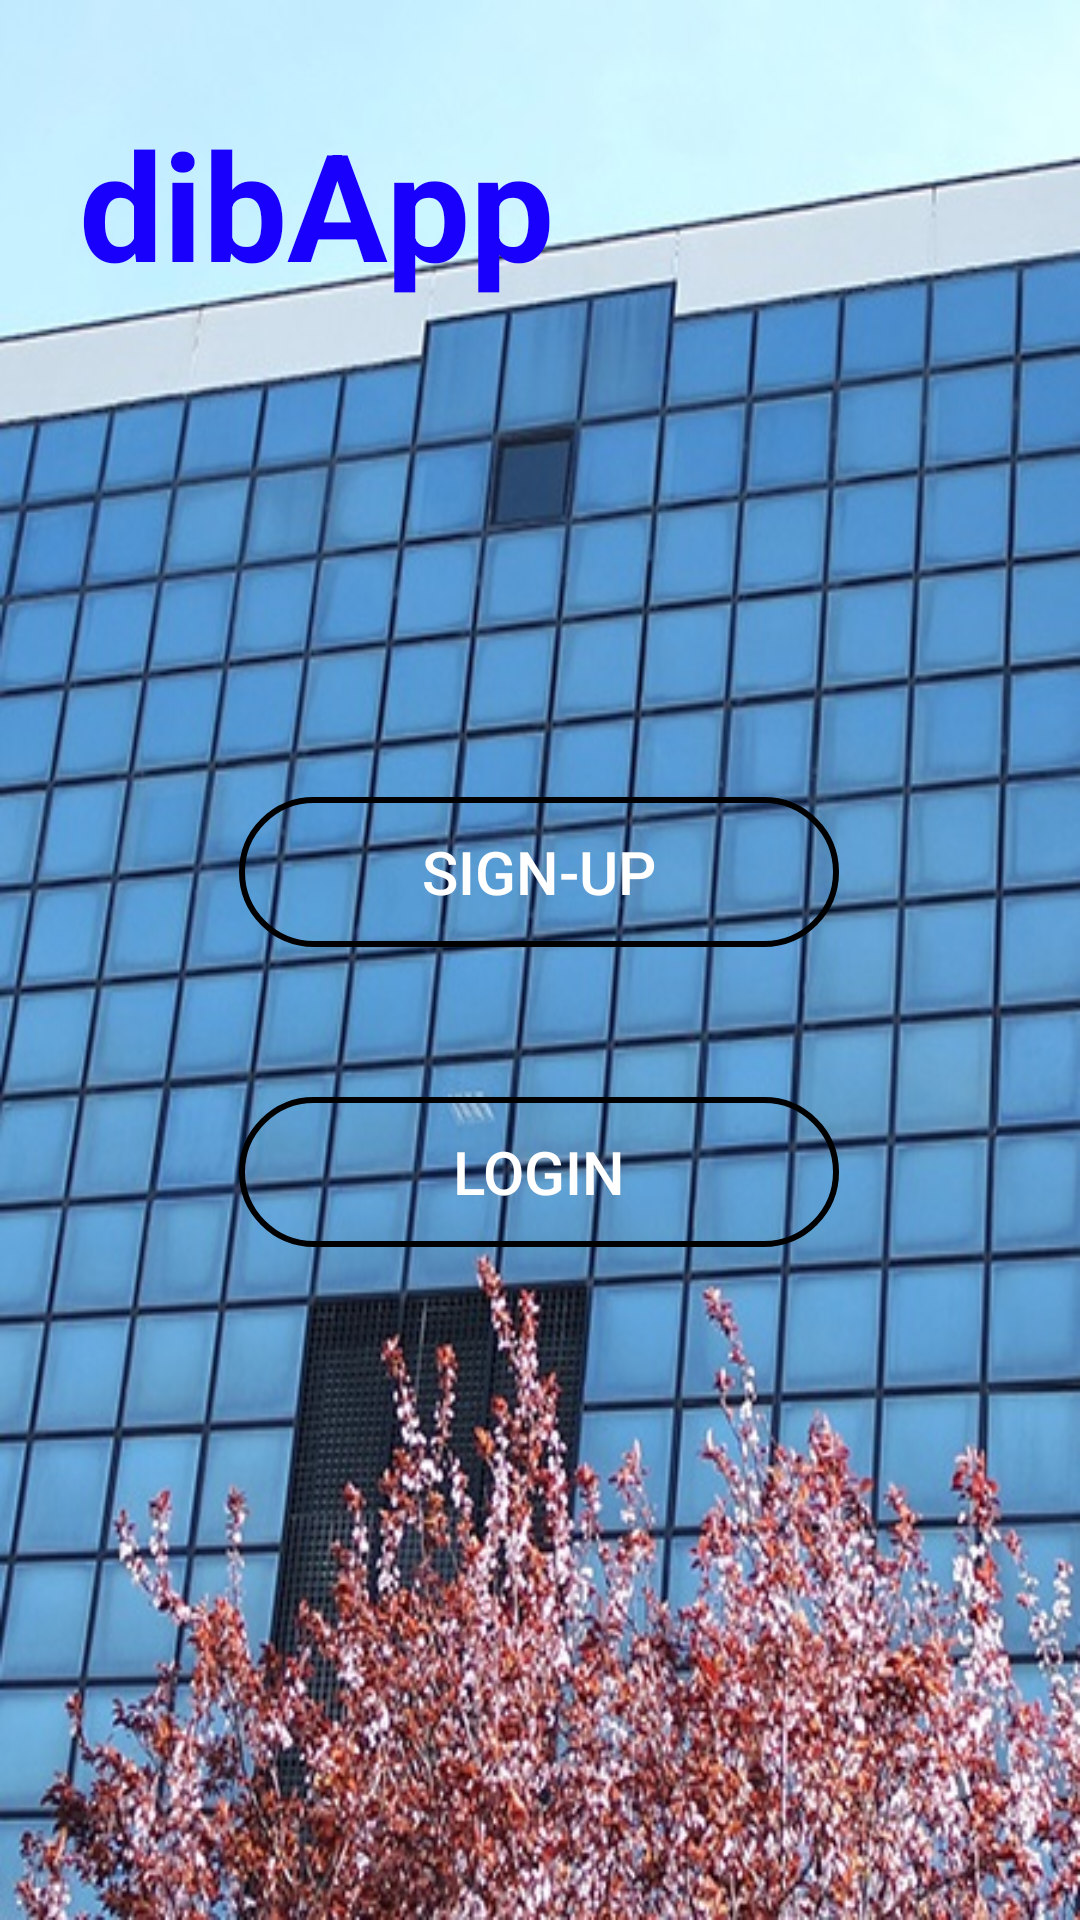

Here is an Android app screen rendered from its layout file. Give the layout XML and the strings, colors and styles it references.
<!-- AndroidManifest.xml: application theme AppTheme -->
<!-- res/layout/activity_main.xml -->
<?xml version="1.0" encoding="utf-8"?>
<androidx.constraintlayout.widget.ConstraintLayout xmlns:android="http://schemas.android.com/apk/res/android"
    xmlns:app="http://schemas.android.com/apk/res-auto"
    xmlns:tools="http://schemas.android.com/tools"
    android:layout_width="match_parent"
    android:layout_height="match_parent"
    tools:context=".MainActivity"
    android:background="@drawable/foto"

    >

    <Button
        android:id="@+id/registrati"
        android:layout_width="200dp"
        android:layout_height="50dp"
        android:background="@drawable/rounded_button"

        android:text="@string/Sign_Up"
        android:textColor="#FFFFFF"
        android:textSize="20sp"
        app:layout_constraintBottom_toBottomOf="parent"
        app:layout_constraintEnd_toEndOf="parent"
        app:layout_constraintHorizontal_bias="0.498"
        app:layout_constraintStart_toStartOf="parent"
        app:layout_constraintTop_toTopOf="parent"
        app:layout_constraintVertical_bias="0.45" />

    <Button
        android:id="@+id/accedi"
        android:layout_width="200dp"
        android:layout_height="50dp"
        android:layout_marginStart="161dp"
        android:layout_marginTop="44dp"
        android:layout_marginEnd="162dp"
        android:layout_marginBottom="185dp"
        android:background="@drawable/rounded_button"
        android:text="@string/Login"
        android:textColor="#FFFFFF"
        android:textSize="20sp"
        app:layout_constraintBottom_toBottomOf="parent"
        app:layout_constraintEnd_toEndOf="parent"
        app:layout_constraintStart_toStartOf="parent"
        app:layout_constraintTop_toBottomOf="@+id/registrati"
        app:layout_constraintVertical_bias="0.13" />

    <TextView
        android:id="@+id/dibapp"
        android:layout_width="wrap_content"
        android:layout_height="wrap_content"
        android:text="@string/dibApp"
        android:textColor="#1900FD"
        android:textSize="50sp"
        android:textStyle="bold"
        app:layout_constraintBottom_toBottomOf="parent"
        app:layout_constraintEnd_toEndOf="parent"
        app:layout_constraintHorizontal_bias="0.13"
        app:layout_constraintStart_toStartOf="parent"
        app:layout_constraintTop_toTopOf="parent"
        app:layout_constraintVertical_bias="0.060000002" />

</androidx.constraintlayout.widget.ConstraintLayout>
<!-- resources referenced by this layout -->
<resources>
  <!-- drawable foto: jpg bitmap (drawable, 151218 bytes) -->
  <!-- drawable rounded_button (drawable) -->
  <?xml version="1.0" encoding="utf-8"?>
  <shape xmlns:android="http://schemas.android.com/apk/res/android"
      android:shape="rectangle">
      <solid android:color="@android:color/transparent"/>
      <stroke android:width="2dp"/>
      <corners android:radius="50dp"/>
  </shape>
  <string name="Login">Login</string>
  <string name="Sign_Up">Sign-Up</string>
  <string name="dibApp" translatable="false">dibApp</string>
  <style name="AppTheme" parent="Theme.AppCompat.Light.NoActionBar">
          
          <item name="colorPrimary">@color/colorPrimary</item>
          <item name="colorPrimaryDark">#2D5FF5</item>
          <item name="colorAccent">@color/colorAccent</item>
  
      </style>
  <!-- not gathered from this repository: default colours our renderer supplied (Android Studio template values) -->
  <color name="colorPrimary">#FF6200EE</color>
  <color name="colorAccent">#FF03DAC5</color>
</resources>
